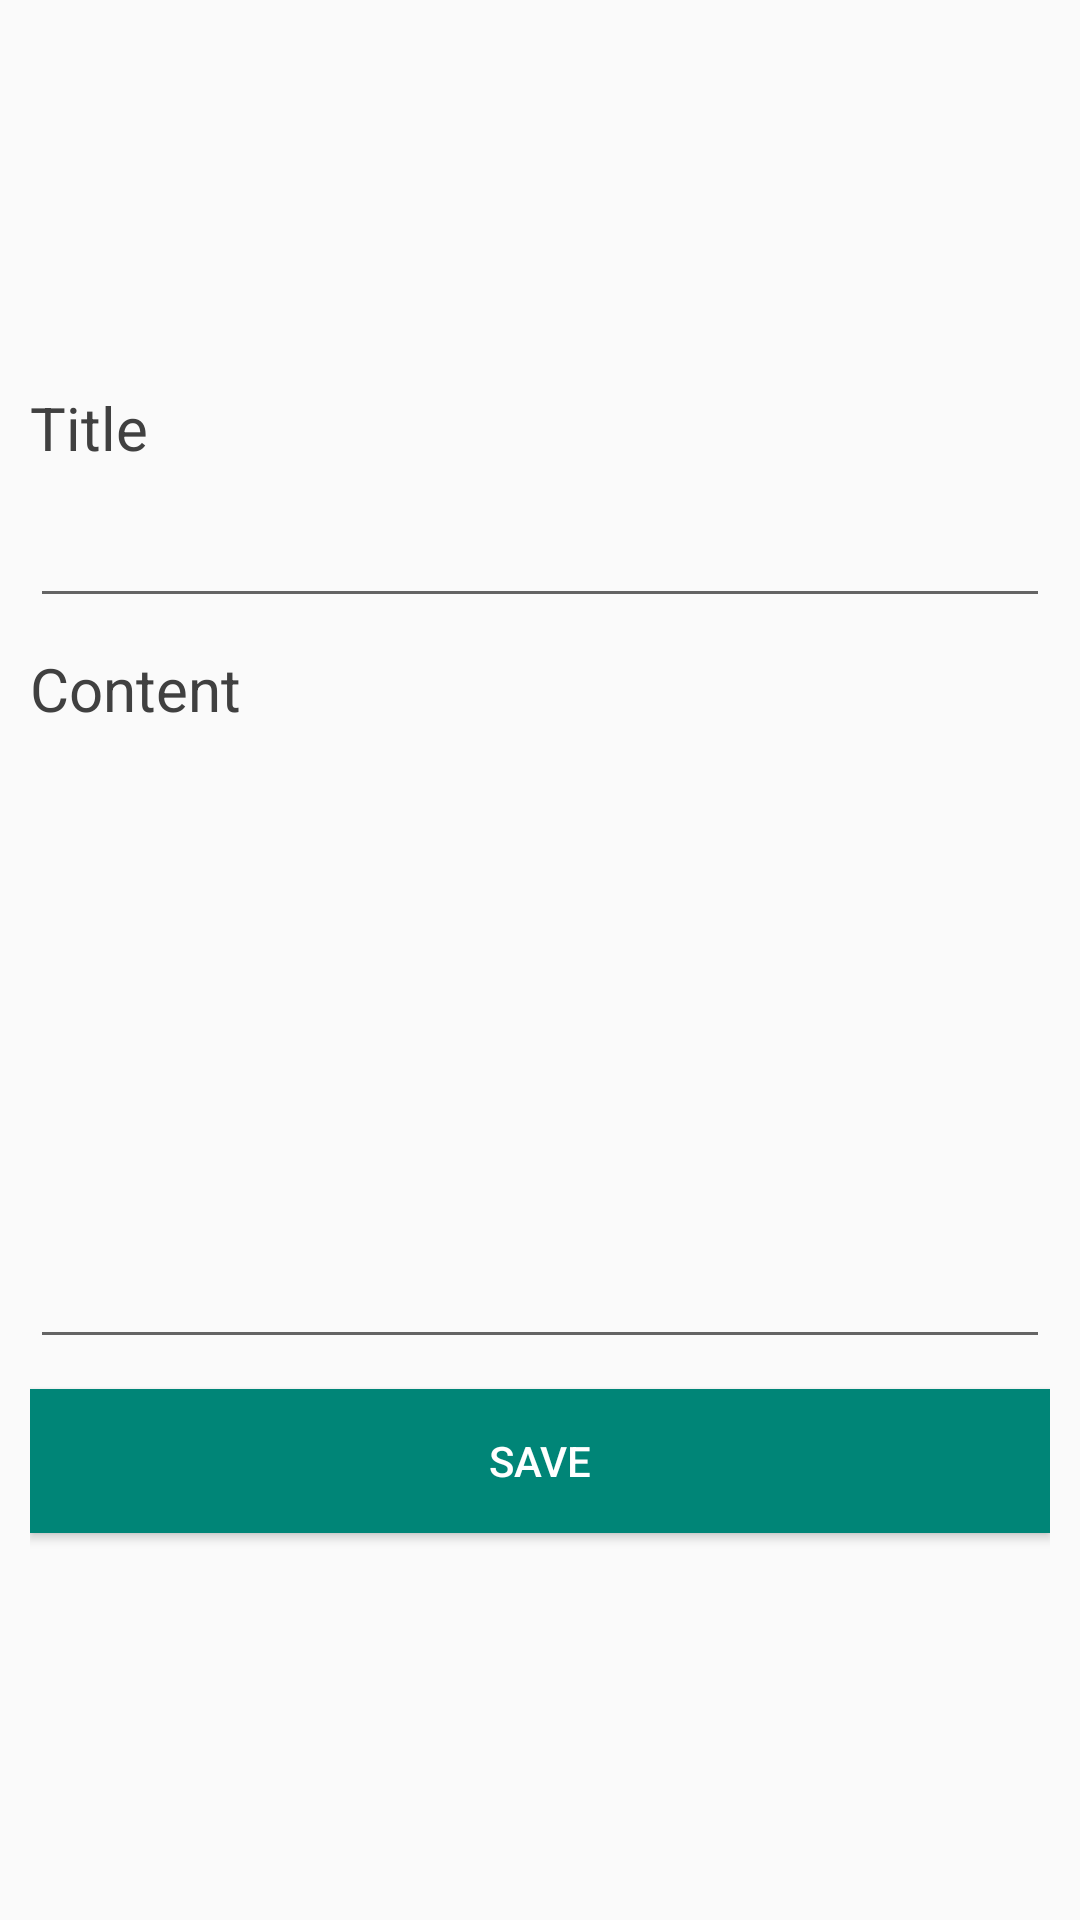

Here is an Android app screen rendered from its layout file. Give the layout XML and the strings, colors and styles it references.
<!-- AndroidManifest.xml: application theme AppTheme -->
<!-- res/layout/content_main.xml -->
<?xml version="1.0" encoding="utf-8"?>
<LinearLayout xmlns:android="http://schemas.android.com/apk/res/android"
    xmlns:app="http://schemas.android.com/apk/res-auto"
    xmlns:tools="http://schemas.android.com/tools"
    android:layout_width="match_parent"
    android:layout_height="match_parent"
    app:layout_behavior="@string/appbar_scrolling_view_behavior"
    tools:context=".MainActivity"
    android:orientation="vertical"
    tools:showIn="@layout/activity_main"
    android:gravity="center"
    android:paddingStart="10dp"
    android:paddingEnd="10dp">

    <TextView
        style="@style/LabelTextViewStyle"
        android:text="@string/titleHeader"
       />

    <EditText
        android:id="@+id/titleEditText"
        android:layout_width="match_parent"
        android:layout_height="40dp"
        android:layout_marginBottom="10dp"
        android:inputType="text"/>

    <TextView
        style="@style/LabelTextViewStyle"
        android:text="@string/contentHeader"
        />

    <EditText
        android:id="@+id/contentEditText"
        android:layout_width="match_parent"
        android:layout_height="200dp"
        android:inputType="textMultiLine"
        android:layout_marginBottom="10dp"/>

    <Button
        android:id="@+id/saveButton"
        android:layout_width="match_parent"
        android:layout_height="wrap_content"
        android:text="@string/saveText"
        android:background="@color/colorPrimary"
        android:textColor="@color/colorWhite"/>
</LinearLayout>
<!-- resources referenced by this layout -->
<resources>
  <color name="colorPrimary">#008577</color>
  <color name="colorWhite">#ffffff</color>
  <string name="contentHeader">Content</string>
  <string name="saveText">Save</string>
  <string name="titleHeader">Title</string>
  <style name="LabelTextViewStyle">
          <item name="android:layout_width">match_parent</item>
          <item name="android:layout_height">wrap_content</item>
          <item name="android:textSize">20sp</item>
          <item name="android:fontFamily">sans-serif</item>
          <item name="android:textColor">@color/colorGray</item>
          <item name="android:layout_marginBottom">10dp</item>
      </style>
  <style name="AppTheme" parent="Theme.AppCompat.Light.DarkActionBar">
          
          <item name="colorPrimary">@color/colorPrimary</item>
          <item name="colorPrimaryDark">@color/colorPrimaryDark</item>
          <item name="colorAccent">@color/colorAccent</item>
      </style>
  <color name="colorGray">#404040</color>
  <color name="colorPrimaryDark">#00574B</color>
  <color name="colorAccent">#D81B60</color>
</resources>
